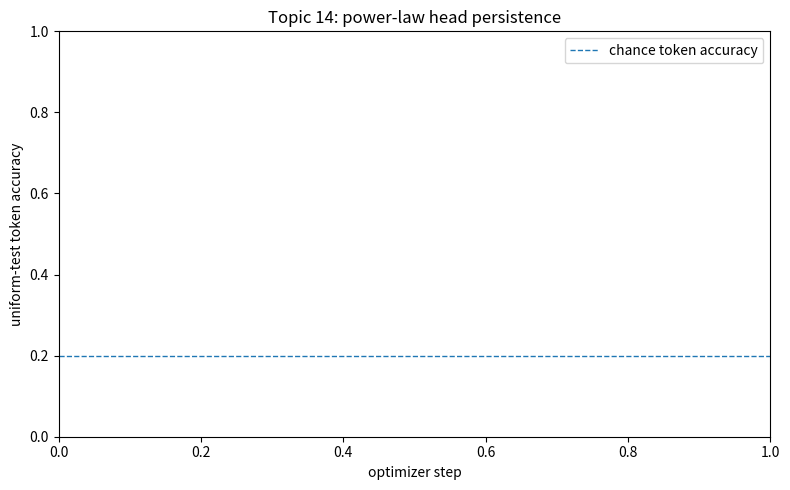

Recreate this plot in Python.
#!/usr/bin/env python3
"""Optional learning-curve plot; skipped cleanly when matplotlib is unavailable."""
from __future__ import annotations

import argparse
import csv
from pathlib import Path

import numpy as np

CONDITIONS = ["uniform", "static", "balanced_slow", "balanced_fast"]


def main() -> None:
    try:
        import matplotlib.pyplot as plt
    except ImportError:
        print("matplotlib not installed; skipping optional plot")
        return

    p = argparse.ArgumentParser()
    p.add_argument("--root", type=Path, default=Path("outputs/pilot"))
    p.add_argument("--output", type=Path, default=None)
    args = p.parse_args()

    series: dict[str, list[tuple[np.ndarray, np.ndarray]]] = {c: [] for c in CONDITIONS}
    for seed_dir in sorted(args.root.glob("seed*")):
        for cond in CONDITIONS:
            path = seed_dir / cond / "metrics.csv"
            if not path.exists():
                continue
            with path.open() as f:
                rows = list(csv.DictReader(f))
            x = np.asarray([float(r["step"]) for r in rows])
            y = np.asarray([float(r["token_accuracy"]) for r in rows])
            series[cond].append((x, y))

    plt.figure(figsize=(8, 5))
    for cond in CONDITIONS:
        runs = series[cond]
        if not runs:
            continue
        common_x = runs[0][0]
        if not all(np.array_equal(x, common_x) for x, _ in runs):
            raise SystemExit(f"step grids differ across seeds for {cond}")
        ys = np.stack([y for _, y in runs])
        mean = ys.mean(axis=0)
        plt.plot(common_x, mean, label=cond)
        if len(runs) > 1:
            plt.fill_between(common_x, ys.min(axis=0), ys.max(axis=0), alpha=0.12)
    plt.axhline(0.2, linestyle="--", linewidth=1, label="chance token accuracy")
    plt.xlabel("optimizer step")
    plt.ylabel("uniform-test token accuracy")
    plt.title("Topic 14: power-law head persistence")
    plt.legend()
    plt.tight_layout()
    out = args.output or (args.root / "learning_curves.png")
    out.parent.mkdir(parents=True, exist_ok=True)
    plt.savefig(out, dpi=180)
    print(out)


if __name__ == "__main__":
    main()
